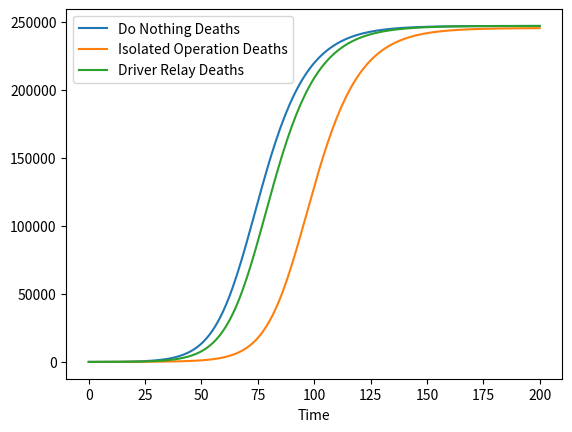

The matplotlib source for this figure:
# Ramarea, Tumisang
# Summer 2020
# Covid-19: Mitigating Potential Propagation by Truck Drivers in Botswana
# Model Simulation

import pandas as pd
import numpy as np
import matplotlib.pyplot as plt

# Initial Values
time = 0
S_0_T = 4200 # Initial Susceptible Truck Drivers
S_0_E = 10000 # Initial Susceptible Essential Workers
S_0_O = 2400000 # Initial Susceptible Other Population
I_0_T = 5 # Initial Infected Truck Drivers
I_0_E = 2 # Initial Infected Essential Workers
I_0_O = 23 # Initial Infected Other Population
R_0_T = 0 # Initial Recovered Truck Drivers
R_0_E = 0 # Initial Recovered Essential Workers
R_0_O = 0 # Initial Recovered Other Population
D_0 = 1 # Initial Total Covid-19 Deaths

# Estimated Model Parameter Values, determined as explained
beta_0 = 0.01 # probability of weekly covid-19 transmission from the external world to TD
beta_TT = 0.0000001 # probability of weekly covid transmission between TD
beta_TE = 0.0000001 # probability of weekly covid transmission to TD from EW
beta_TO = 0.0000001 # # probability of weekly covid transmission to TD from RP
beta_ET = 0.0000001 # probability of weekly covid transmission to EW from TD
beta_EE = 0.0000001 # probability of weekly covid transmission between EW
beta_EO = 0.0000001 # probability of weekly covid transmission to EW from RP
beta_OT = 0.0000001 # probability of weekly covid transmission to RP from TD
beta_OE = 0.0000001 # probability of weekly covid transmission to RP from EW
beta_OO = 0.0000001 # probability of weekly covid transmission between RP
alpha_T = 0.1 # 
alpha_E = 0.1
alpha_O = 0.1
gamma_T = 0.014
gamma_E = 0.014
gamma_O = 0.014

#Initiate State Variables

# Function that accepts an array of state variables and policy specific parameter values
# at current time and advances them to the next time period, using the model dynamics equations. 
# The equations are provided in the paper write-up of the project. 
def oneStepUpdate(arr_in, p_params):
    # Extract current values 
    time = arr_in[0,0] # Current Time
    S_t_T = arr_in[0,1] # Current Susceptible Truck Drivers
    S_t_E = arr_in[0,4] # Current Susceptible Essential Workers
    S_t_O = arr_in[0,7] # Current Susceptible Other Population
    I_t_T = arr_in[0,2] # Current Infected Truck Drivers
    I_t_E = arr_in[0,5] # Current Infected Essential Workers
    I_t_O = arr_in[0,8] # Current Infected Other Population
    R_t_T = arr_in[0,3] # Current Recovered Truck Drivers
    R_t_E = arr_in[0,6] # Current Recovered Essential Workers
    R_t_O = arr_in[0,9] # Current Recovered Other Population
    D_t = arr_in[0,10] # Current Total Covid-19 Deaths
    # Extract Policy specific transmission parameter values
    beta_0_p = p_params[0]
    beta_TT_p = p_params[1]
    beta_TE_p = p_params[2]
    beta_TO_p = p_params[3]
    beta_ET_p = p_params[4]
    beta_EE_p = p_params[5]
    beta_EO_p = p_params[6]
    beta_OT_p = p_params[7]
    beta_OE_p = p_params[8]
    beta_OO_p = p_params[9]
    # Update transmission probabilities
    tr_pr_T = (beta_0_p+beta_TT_p*I_t_T+beta_TE_p*I_t_E+beta_TO_p*I_t_O) 
    tr_pr_E = (beta_ET_p*I_t_T+beta_EE_p*I_t_E+beta_EO_p*I_t_O)
    tr_pr_O = (beta_OT_p*I_t_T+beta_OE_p*I_t_E+beta_OO_p*I_t_O)
    # Update susceptible population sizes
    S_nxt_T = S_t_T - S_t_T*tr_pr_T
    S_nxt_E = S_t_E - S_t_E*tr_pr_E
    S_nxt_O = S_t_O - S_t_O*tr_pr_O
    # Update infected population sizes
    I_nxt_T = I_t_T + S_t_T*tr_pr_T - I_t_T*(alpha_T+gamma_T)
    I_nxt_E = I_t_E + S_t_E*tr_pr_E - I_t_E*(alpha_E+gamma_E)
    I_nxt_O = I_t_O + S_t_O*tr_pr_O - I_t_O*(alpha_O+gamma_O)
    # Update recovered/removed population sizes 
    R_nxt_T = R_t_T + alpha_T*I_t_T
    R_nxt_E = R_t_E + alpha_E*I_t_E
    R_nxt_O = R_t_O + alpha_O*I_t_O
    # Update total deaths
    D_nxt = D_t + gamma_T*I_t_T + gamma_E*I_t_E + gamma_O*I_t_O
    # Advance time
    time += 1
    # Advance state variables to the next time step
    S_t_T = S_nxt_T
    S_t_E = S_nxt_E
    S_t_O = S_nxt_O
    I_t_T = I_nxt_T
    I_t_E = I_nxt_E
    I_t_O = I_nxt_O
    R_t_T = R_nxt_T 
    R_t_E = R_nxt_E
    R_t_O = R_nxt_O
    D_t = D_nxt
    # Return current time step values as an array
    arr_out = np.array([[time, S_t_T, I_t_T, R_t_T, S_t_E, I_t_E, R_t_E, S_t_O, I_t_O, R_t_O,D_t]])
    return arr_out

# This function is the heart of our simulation. It accepts an array of initial state values, generate a 
# dataframe and iteratively update the state variables at each time period.
def simulate(arr_init, p_params):
    df = pd.DataFrame(arr_init, columns = ['Time', 'Susceptible TD', 'Infected TD', 'Recovered TD','Susceptible EW', 
                             'Infected EW', 'Recovered EW','Susceptible RP', 'Infected RP', 'Recovered RP','Deaths'])
    time = arr_init[0,0]
    arr_in = arr_init
    while time < 200:
        arr_out = oneStepUpdate(arr_in, p_params)
        df2 = pd.DataFrame(arr_out, columns = ['Time', 'Susceptible TD', 'Infected TD', 'Recovered TD','Susceptible EW', 
                             'Infected EW', 'Recovered EW','Susceptible RP', 'Infected RP', 'Recovered RP','Deaths'])
        df = pd.concat([df, df2])
        time = arr_out[0,0]
        arr_in = arr_out
    return df

# This function extracts the deaths from each of the policy simulations and returns them in a new dataframe
# for easy comparison
def compare(df_dn, df_io, df_dr):
    df_dn = df_dn.rename(columns = {'Deaths':'Do Nothing Deaths'})
    df_io = df_io.rename(columns = {'Deaths':'Isolated Operation Deaths'})
    df_dr = df_dr.rename(columns = {'Deaths':'Driver Relay Deaths'})
    data = [df_dn['Time'],df_dn['Do Nothing Deaths'], df_io['Isolated Operation Deaths'], df_dr['Driver Relay Deaths']]
    headers = ['Time', 'Do Nothing Deaths', 'Isolated Operation Deaths','Driver Relay Deaths']
    df = pd.concat(data, axis = 1, keys = headers)
    return df

# Our model implementation first simulates the Do Nothing policy dynamics, followed by the isolated operation
# policy and the driver relay policy. It then, generates a plot of total deaths over time for all the policies
# for comparison. 
def main():
    arr_init = np.array([[time, S_0_T, I_0_T, R_0_T, S_0_E, I_0_E, R_0_E, S_0_O, I_0_O, R_0_O,D_0]])
    # simulate the do nothing policy
    dn_params = np.array([beta_0, beta_TT, beta_TE, beta_TO, beta_ET, beta_EE, beta_EO, beta_OT, beta_OE, beta_OO])
    df_dn = simulate(arr_init, dn_params)
    # simulate the isolated operation policy
    io_params = np.array([beta_0, beta_TT, beta_TE, 0 * beta_TO, beta_ET, beta_EE, 0.2 * beta_EO, 0*beta_OT, 0.2 * beta_OE, beta_OO])
    df_io = simulate(arr_init, io_params)
    # simulate the driver relay policy
    dr_params = np.array([0.5 * beta_0, beta_TT, beta_TE, beta_TO, beta_ET, beta_EE, beta_EO, beta_OT, beta_OE, beta_OO])
    df_dr = simulate(arr_init, dr_params)
    df = compare(df_dn, df_io, df_dr)
    print(df)
    df.plot(x = 'Time', y = ['Do Nothing Deaths', 'Isolated Operation Deaths','Driver Relay Deaths'])
    plt.show()

if __name__ == '__main__':
    main()
